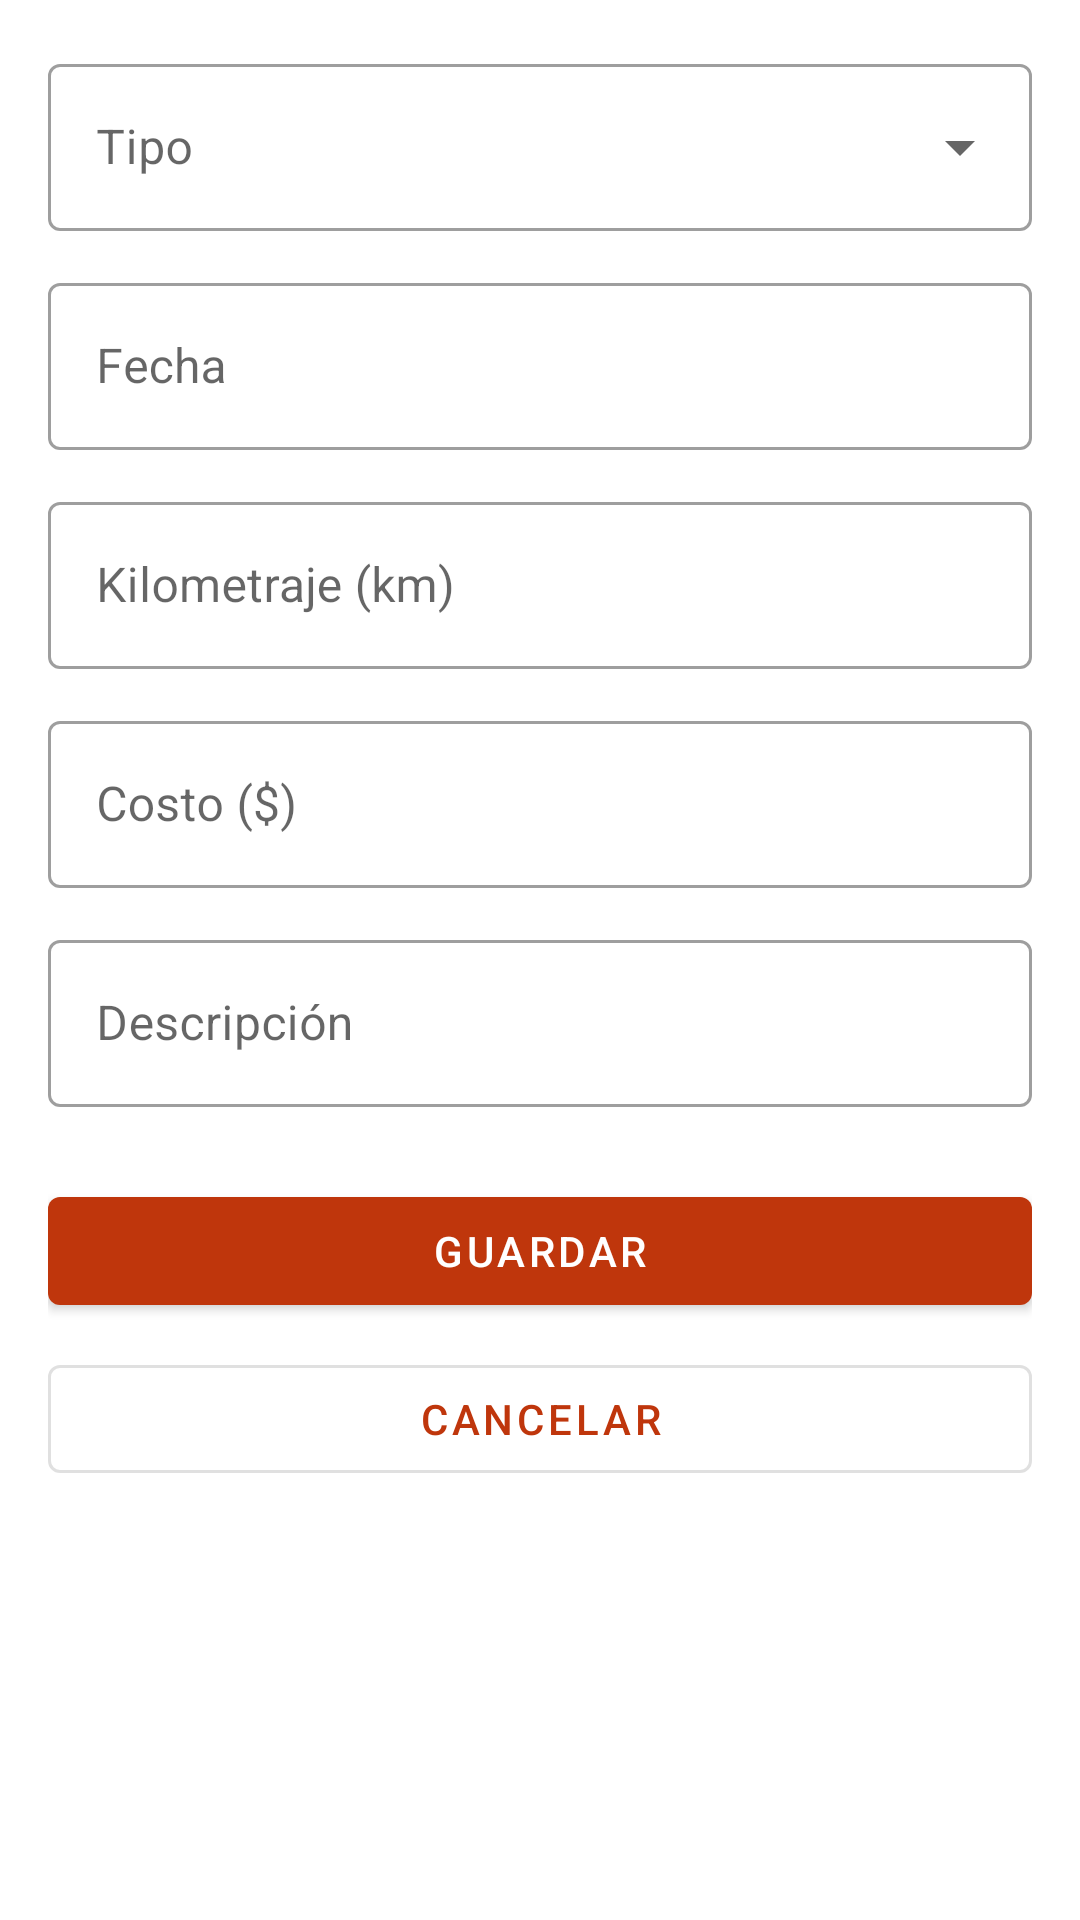

Layout XML and referenced resources for this Android screen:
<!-- AndroidManifest.xml: application theme Theme.MotoBitacora -->
<!-- res/layout/fragment_formulario.xml -->
<?xml version="1.0" encoding="utf-8"?>
<ScrollView xmlns:android="http://schemas.android.com/apk/res/android"
    android:layout_width="match_parent"
    android:layout_height="match_parent"
    android:fillViewport="true">

    <LinearLayout
        android:layout_width="match_parent"
        android:layout_height="wrap_content"
        android:orientation="vertical"
        android:padding="16dp">

        <com.google.android.material.textfield.TextInputLayout
            android:id="@+id/tilTipo"
            style="@style/Widget.MaterialComponents.TextInputLayout.OutlinedBox.ExposedDropdownMenu"
            android:layout_width="match_parent"
            android:layout_height="wrap_content"
            android:hint="@string/hint_tipo">

            <com.google.android.material.textfield.MaterialAutoCompleteTextView
                android:id="@+id/actTipo"
                android:layout_width="match_parent"
                android:layout_height="wrap_content"
                android:inputType="none" />
        </com.google.android.material.textfield.TextInputLayout>

        <com.google.android.material.textfield.TextInputLayout
            android:id="@+id/tilFecha"
            style="@style/Widget.MaterialComponents.TextInputLayout.OutlinedBox"
            android:layout_width="match_parent"
            android:layout_height="wrap_content"
            android:layout_marginTop="12dp"
            android:hint="@string/hint_fecha">

            <com.google.android.material.textfield.TextInputEditText
                android:id="@+id/etFecha"
                android:layout_width="match_parent"
                android:layout_height="wrap_content"
                android:clickable="true"
                android:cursorVisible="false"
                android:focusable="false"
                android:inputType="none" />
        </com.google.android.material.textfield.TextInputLayout>

        <com.google.android.material.textfield.TextInputLayout
            android:id="@+id/tilKm"
            style="@style/Widget.MaterialComponents.TextInputLayout.OutlinedBox"
            android:layout_width="match_parent"
            android:layout_height="wrap_content"
            android:layout_marginTop="12dp"
            android:hint="@string/hint_km">

            <com.google.android.material.textfield.TextInputEditText
                android:id="@+id/etKm"
                android:layout_width="match_parent"
                android:layout_height="wrap_content"
                android:inputType="number"
                android:maxLength="6" />
        </com.google.android.material.textfield.TextInputLayout>

        <com.google.android.material.textfield.TextInputLayout
            android:id="@+id/tilCosto"
            style="@style/Widget.MaterialComponents.TextInputLayout.OutlinedBox"
            android:layout_width="match_parent"
            android:layout_height="wrap_content"
            android:layout_marginTop="12dp"
            android:hint="@string/hint_costo">

            <com.google.android.material.textfield.TextInputEditText
                android:id="@+id/etCosto"
                android:layout_width="match_parent"
                android:layout_height="wrap_content"
                android:inputType="numberDecimal"
                android:maxLength="10" />
        </com.google.android.material.textfield.TextInputLayout>

        <com.google.android.material.textfield.TextInputLayout
            android:id="@+id/tilDescripcion"
            style="@style/Widget.MaterialComponents.TextInputLayout.OutlinedBox"
            android:layout_width="match_parent"
            android:layout_height="wrap_content"
            android:layout_marginTop="12dp"
            android:hint="@string/hint_descripcion">

            <com.google.android.material.textfield.TextInputEditText
                android:id="@+id/etDescripcion"
                android:layout_width="match_parent"
                android:layout_height="wrap_content"
                android:inputType="textCapSentences"
                android:maxLength="100" />
        </com.google.android.material.textfield.TextInputLayout>

        <com.google.android.material.button.MaterialButton
            android:id="@+id/btnGuardar"
            android:layout_width="match_parent"
            android:layout_height="wrap_content"
            android:layout_marginTop="24dp"
            android:text="@string/guardar" />

        <com.google.android.material.button.MaterialButton
            android:id="@+id/btnCancelar"
            style="@style/Widget.MaterialComponents.Button.OutlinedButton"
            android:layout_width="match_parent"
            android:layout_height="wrap_content"
            android:layout_marginTop="8dp"
            android:text="@string/cancelar" />
    </LinearLayout>
</ScrollView>
<!-- resources referenced by this layout -->
<resources>
  <string name="cancelar">Cancelar</string>
  <string name="guardar">Guardar</string>
  <string name="hint_costo">Costo ($)</string>
  <string name="hint_descripcion">Descripción</string>
  <string name="hint_fecha">Fecha</string>
  <string name="hint_km">Kilometraje (km)</string>
  <string name="hint_tipo">Tipo</string>
  <style name="Theme.MotoBitacora" parent="Theme.MaterialComponents.DayNight.DarkActionBar">
          <item name="colorPrimary">@color/primario</item>
          <item name="colorPrimaryVariant">@color/primario_oscuro</item>
          <item name="colorOnPrimary">@color/sobre_primario</item>
          <item name="colorSecondary">@color/secundario</item>
          <item name="colorOnSecondary">@color/sobre_secundario</item>
      </style>
  <color name="primario">#BF360C</color>
  <color name="primario_oscuro">#870000</color>
  <color name="sobre_primario">#FFFFFF</color>
  <color name="secundario">#FFA000</color>
  <color name="sobre_secundario">#000000</color>
</resources>
